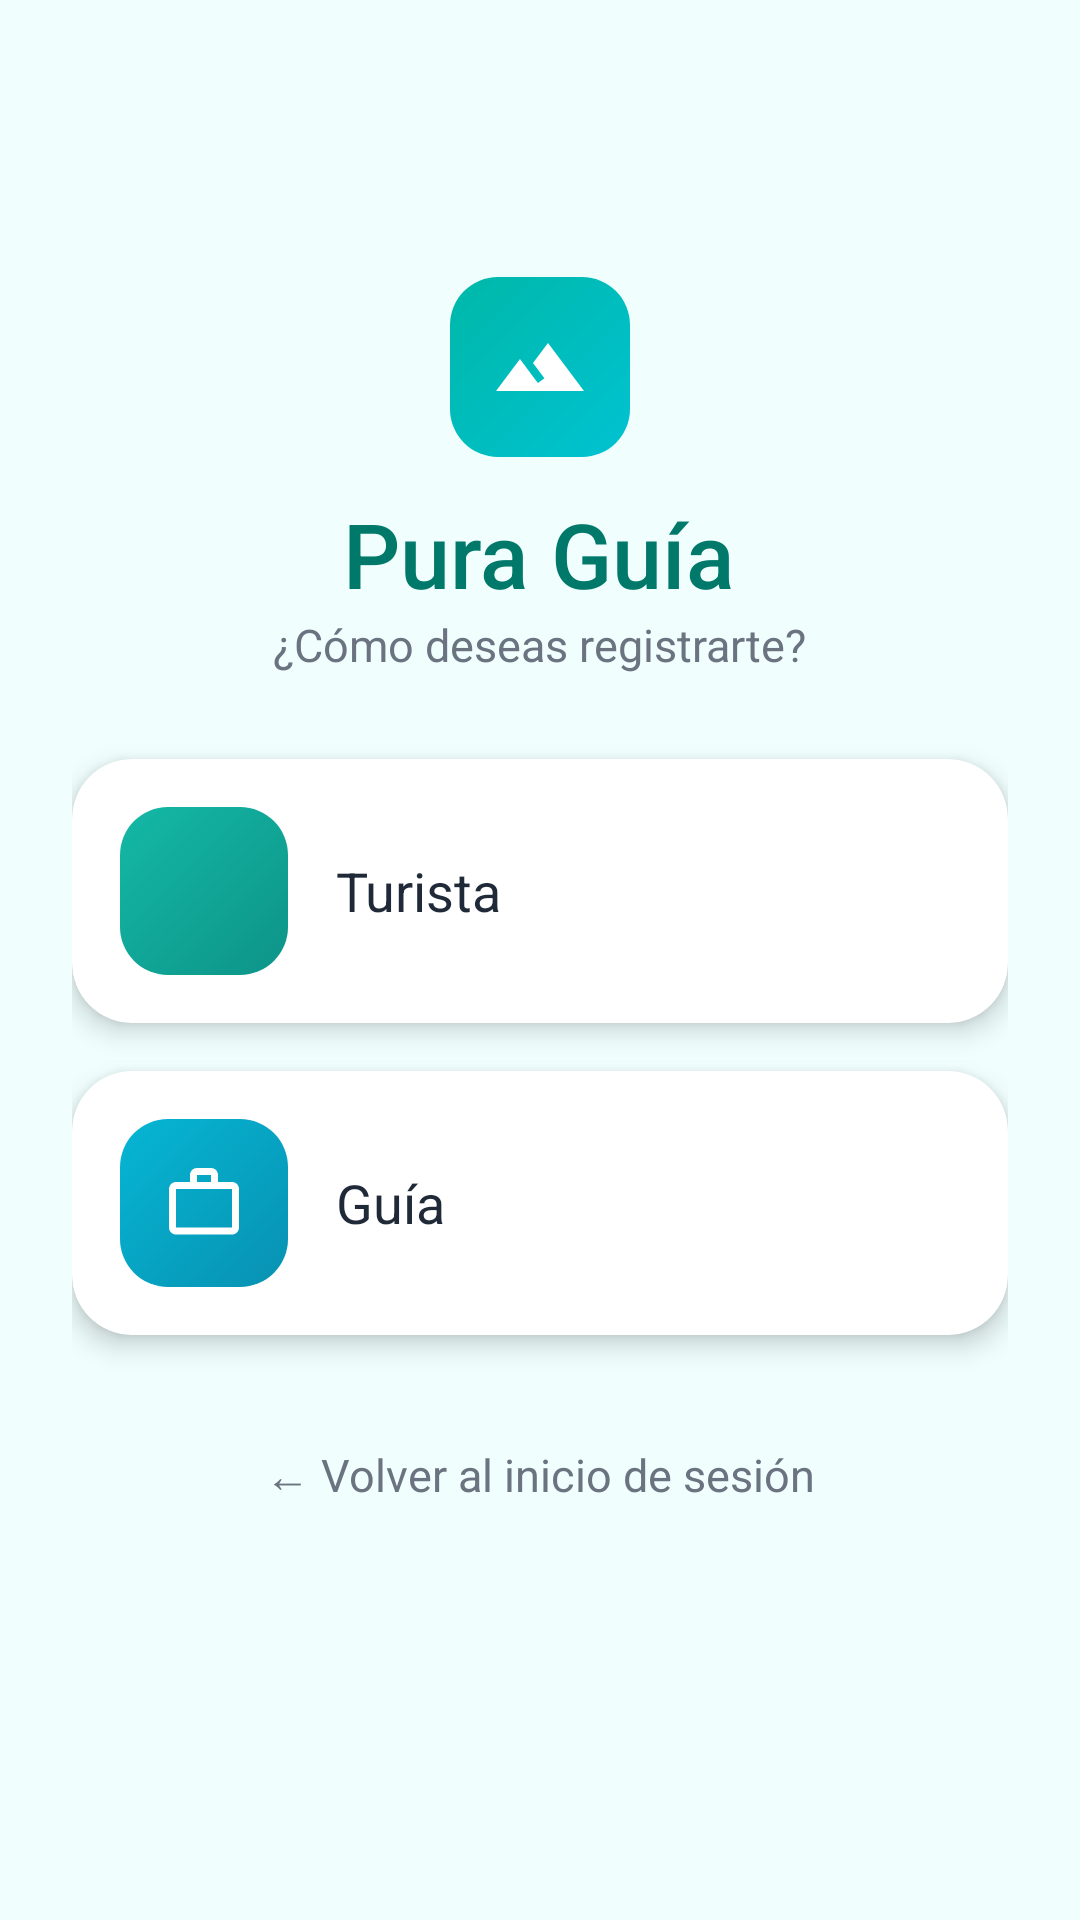

Here is an Android app screen rendered from its layout file. Give the layout XML and the strings, colors and styles it references.
<!-- AndroidManifest.xml: application theme Theme.PuraGuia -->
<!-- res/layout/activity_register_role.xml -->
<?xml version="1.0" encoding="utf-8"?>
<LinearLayout xmlns:android="http://schemas.android.com/apk/res/android"
    xmlns:app="http://schemas.android.com/apk/res-auto"
    android:layout_width="match_parent"
    android:layout_height="match_parent"
    android:background="@color/pg_bg"
    android:gravity="center_horizontal"
    android:orientation="vertical"
    android:paddingStart="24dp"
    android:paddingEnd="24dp">

    <View
        android:layout_width="match_parent"
        android:layout_height="0dp"
        android:layout_weight="1" />

    <ImageView
        android:layout_width="60dp"
        android:layout_height="60dp"
        android:background="@drawable/bg_logo"
        android:contentDescription="Logo Pura Guía"
        android:padding="14dp"
        android:src="@drawable/ic_terrain"
        app:tint="@color/white" />

    <TextView
        android:layout_width="wrap_content"
        android:layout_height="wrap_content"
        android:layout_marginTop="12dp"
        android:fontFamily="sans-serif-medium"
        android:text="Pura Guía"
        android:textColor="@color/pg_teal_dark"
        android:textSize="30sp" />

    <TextView
        android:layout_width="wrap_content"
        android:layout_height="wrap_content"
        android:text="¿Cómo deseas registrarte?"
        android:textColor="@color/pg_text_muted"
        android:textSize="15sp" />

    <com.google.android.material.card.MaterialCardView
        android:id="@+id/card_turista"
        style="@style/PG.Card"
        android:layout_width="match_parent"
        android:layout_height="wrap_content"
        android:layout_marginTop="28dp"
        android:clickable="true"
        android:focusable="true"
        android:foreground="?attr/selectableItemBackground"
        app:cardElevation="5dp">

        <LinearLayout
            android:layout_width="match_parent"
            android:layout_height="wrap_content"
            android:gravity="center_vertical"
            android:orientation="horizontal"
            android:padding="16dp">

            <ImageView
                android:layout_width="56dp"
                android:layout_height="56dp"
                android:background="@drawable/bg_icon_square_teal"
                android:contentDescription="Turista"
                android:padding="14dp"
                android:src="@drawable/ic_person"
                app:tint="@color/white" />

            <TextView
                android:layout_width="0dp"
                android:layout_height="wrap_content"
                android:layout_marginStart="16dp"
                android:layout_weight="1"
                android:text="Turista"
                android:textColor="@color/pg_text"
                android:textSize="18sp" />

            <ImageView
                android:layout_width="28dp"
                android:layout_height="28dp"
                android:src="@drawable/ic_chevron_right"
                app:tint="@color/pg_blue_light"
                android:contentDescription="Continuar" />
        </LinearLayout>
    </com.google.android.material.card.MaterialCardView>

    <com.google.android.material.card.MaterialCardView
        android:id="@+id/card_guia"
        style="@style/PG.Card"
        android:layout_width="match_parent"
        android:layout_height="wrap_content"
        android:layout_marginTop="16dp"
        android:clickable="true"
        android:focusable="true"
        android:foreground="?attr/selectableItemBackground"
        app:cardElevation="5dp">

        <LinearLayout
            android:layout_width="match_parent"
            android:layout_height="wrap_content"
            android:gravity="center_vertical"
            android:orientation="horizontal"
            android:padding="16dp">

            <ImageView
                android:layout_width="56dp"
                android:layout_height="56dp"
                android:background="@drawable/bg_icon_square_blue"
                android:contentDescription="Guía"
                android:padding="14dp"
                android:src="@drawable/ic_briefcase"
                app:tint="@color/white" />

            <TextView
                android:layout_width="0dp"
                android:layout_height="wrap_content"
                android:layout_marginStart="16dp"
                android:layout_weight="1"
                android:text="Guía"
                android:textColor="@color/pg_text"
                android:textSize="18sp" />

            <ImageView
                android:layout_width="28dp"
                android:layout_height="28dp"
                android:contentDescription="Continuar"
                android:src="@drawable/ic_chevron_right"
                app:tint="@color/pg_blue_light" />
        </LinearLayout>
    </com.google.android.material.card.MaterialCardView>

    <TextView
        android:id="@+id/btn_volver_login"
        android:layout_width="wrap_content"
        android:layout_height="wrap_content"
        android:layout_marginTop="28dp"
        android:background="?attr/selectableItemBackground"
        android:padding="8dp"
        android:text="← Volver al inicio de sesión"
        android:textColor="@color/pg_text_muted"
        android:textSize="15sp" />

    <View
        android:layout_width="match_parent"
        android:layout_height="0dp"
        android:layout_weight="1.4" />
</LinearLayout>
<!-- resources referenced by this layout -->
<resources>
  <color name="pg_bg">#F0FFFE</color>
  <color name="pg_blue_light">#00B8D9</color>
  <color name="pg_teal_dark">#00796B</color>
  <color name="pg_text">#1F2937</color>
  <color name="pg_text_muted">#6B7280</color>
  <color name="white">#FFFFFFFF</color>
  <!-- drawable bg_icon_square_blue (drawable) -->
  <?xml version="1.0" encoding="utf-8"?>
  <shape xmlns:android="http://schemas.android.com/apk/res/android"><gradient android:angle="315" android:startColor="#06B6D4" android:endColor="#0891B2" /><corners android:radius="16dp" /></shape>
  <!-- drawable bg_icon_square_teal (drawable) -->
  <?xml version="1.0" encoding="utf-8"?>
  <shape xmlns:android="http://schemas.android.com/apk/res/android"><gradient android:angle="315" android:startColor="#14B8A6" android:endColor="#0D9488" /><corners android:radius="16dp" /></shape>
  <!-- drawable bg_logo (drawable) -->
  <?xml version="1.0" encoding="utf-8"?>
  <shape xmlns:android="http://schemas.android.com/apk/res/android"><gradient android:angle="315" android:startColor="#00B8A9" android:endColor="#00C2D1" /><corners android:radius="16dp" /></shape>
  <!-- drawable ic_briefcase (drawable) -->
  <?xml version="1.0" encoding="utf-8"?>
  <vector xmlns:android="http://schemas.android.com/apk/res/android" android:width="24dp" android:height="24dp" android:viewportWidth="24" android:viewportHeight="24">
      <path android:fillColor="#FFFFFFFF" android:pathData="M20,6h-4V4c0,-1.11 -0.89,-2 -2,-2h-4c-1.11,0 -2,0.89 -2,2v2H4c-1.11,0 -1.99,0.89 -1.99,2L2,19c0,1.11 0.89,2 2,2h16c1.11,0 2,-0.89 2,-2V8c0,-1.11 -0.89,-2 -2,-2zM10,4h4v2h-4V4zM20,19H4V8h16v11z" />
  </vector>
  <!-- drawable ic_terrain (drawable) -->
  <?xml version="1.0" encoding="utf-8"?>
  <vector xmlns:android="http://schemas.android.com/apk/res/android" android:width="24dp" android:height="24dp" android:viewportWidth="24" android:viewportHeight="24">
      <path android:fillColor="#FFFFFFFF" android:pathData="M14,6l-3.75,5 2.85,3.8 -1.6,1.2C9.81,13.75 7,10 7,10l-6,8h22L14,6z" />
  </vector>
  <style name="PG.Card" parent="Widget.MaterialComponents.CardView">
          <item name="cardCornerRadius">20dp</item>
          <item name="cardElevation">3dp</item>
          <item name="cardBackgroundColor">@color/white</item>
      </style>
  <style name="Theme.PuraGuia" parent="Theme.MaterialComponents.Light.NoActionBar">
          <item name="colorPrimary">@color/pg_teal</item>
          <item name="colorPrimaryVariant">@color/pg_teal_dark</item>
          <item name="colorOnPrimary">@color/white</item>
          <item name="colorSecondary">@color/pg_teal</item>
          <item name="colorSecondaryVariant">@color/pg_teal_dark</item>
          <item name="colorOnSecondary">@color/white</item>
          <item name="android:statusBarColor">@color/pg_teal</item>
          <item name="android:windowBackground">@color/pg_bg</item>
          <item name="android:textColorPrimary">@color/pg_text</item>
      </style>
  <color name="pg_teal">#009688</color>
</resources>
